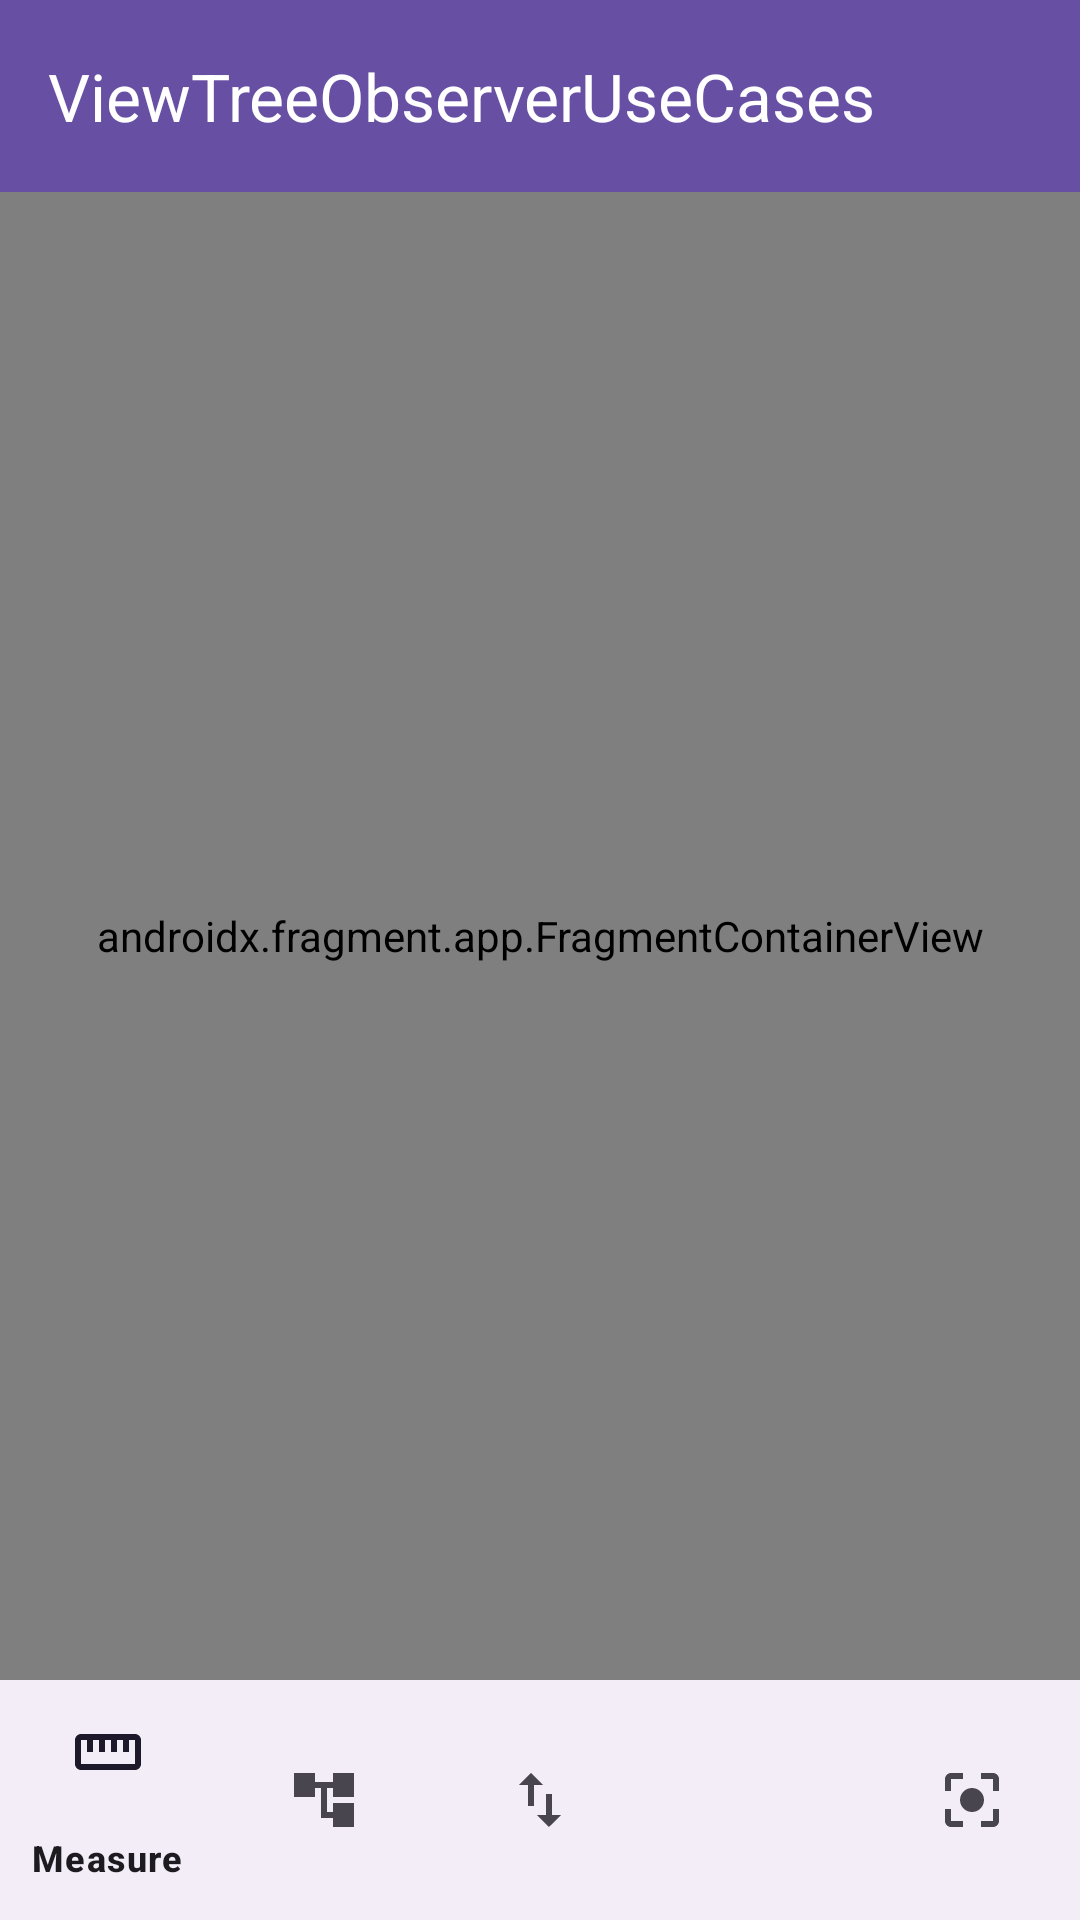

Reconstruct the res/layout file that produces this screen, plus the resources it refers to.
<!-- AndroidManifest.xml: application theme Theme.ViewTreeObserverUseCases -->
<!-- res/layout/activity_main.xml -->
<?xml version="1.0" encoding="utf-8"?>
<androidx.constraintlayout.widget.ConstraintLayout xmlns:android="http://schemas.android.com/apk/res/android"
    xmlns:app="http://schemas.android.com/apk/res-auto"
    xmlns:tools="http://schemas.android.com/tools"
    android:id="@+id/main"
    android:layout_width="match_parent"
    android:layout_height="match_parent"
    tools:context=".MainActivity">

    <androidx.fragment.app.FragmentContainerView
        android:id="@+id/nav_host_fragment"
        android:layout_width="0dp"
        android:layout_height="0dp"
        android:visibility="visible"
        android:name="androidx.navigation.fragment.NavHostFragment"
        app:layout_constraintBottom_toTopOf="@id/bottom_nav"
        app:layout_constraintEnd_toEndOf="parent"
        app:layout_constraintStart_toStartOf="parent"
        app:layout_constraintTop_toBottomOf="@+id/appBarLayout"
        app:defaultNavHost="true"
        app:navGraph="@navigation/nav_graph"/>

    <com.google.android.material.appbar.AppBarLayout
        android:id="@+id/appBarLayout"
        android:layout_width="0dp"
        android:layout_height="wrap_content"
        app:layout_constraintEnd_toEndOf="parent"
        app:layout_constraintStart_toStartOf="parent"
        app:layout_constraintTop_toTopOf="parent">

        <androidx.appcompat.widget.Toolbar
            android:id="@+id/toolbar"
            android:layout_width="match_parent"
            android:layout_height="?attr/actionBarSize"
            android:background="?attr/colorPrimary"
            app:title="@string/app_name"
            app:titleTextColor="@color/white"/>
    </com.google.android.material.appbar.AppBarLayout>



    <com.google.android.material.bottomnavigation.BottomNavigationView
        android:id="@+id/bottom_nav"
        android:layout_width="0dp"
        android:layout_height="wrap_content"
        app:layout_constraintBottom_toBottomOf="parent"
        app:layout_constraintEnd_toEndOf="parent"
        app:layout_constraintStart_toStartOf="parent"
        app:menu="@menu/bottom_nav_menu"/>





</androidx.constraintlayout.widget.ConstraintLayout>
<!-- resources referenced by this layout -->
<resources>
  <string name="app_name">ViewTreeObserverUseCases</string>
  <style name="Theme.ViewTreeObserverUseCases" parent="Base.Theme.ViewTreeObserverUseCases" />
  <style name="Base.Theme.ViewTreeObserverUseCases" parent="Theme.Material3.DayNight.NoActionBar">
          
          
      </style>
  <!-- not gathered from this repository: default colours our renderer supplied (Android Studio template values) -->
  <color name="white">#FFFFFFFF</color>
</resources>
